Run: headless pygame with SDL's dummy video driver; simulated clock (each Clock.tick advances the game by its frame time, no real sleeping); random seed 0; keys injected as events and as key.get_pressed() state; no mouse input.
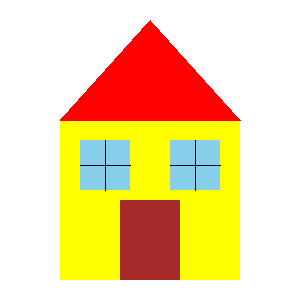
Frame 1 of 4 · flips 1–60 · no input
Frame 2 of 4 · flips 61–180 · tapped SPACE, RETURN · held RIGHT (→), D · screen unchanged from frame 1, image omitted
Frame 3 of 4 · flips 181–300 · held DOWN (↓), S · screen unchanged from frame 2, image omitted
Frame 4 of 4 · flips 301–420 · held LEFT (←), A, UP (↑), W · screen unchanged from frame 3, image omitted

The pygame program that drew these frames:

# -*- acsection: general-init -*-
import pygame as pg, random

pg.init()   # uključujemo rad biblioteke PyGame

pg.display.set_caption("Кућица")

# otvaramo prozor
(sirina, visina) = (300, 300)
prozor = pg.display.set_mode((sirina, visina))
prozor.fill(pg.Color("white"))


# -*- acsection: main -*-
pg.draw.rect(prozor, pg.Color("yellow"), (60, 120, 180, 160))
pg.draw.polygon(prozor, pg.Color("red"), [(60, 120), (150, 20), (240, 120)])
pg.draw.rect(prozor, pg.Color("skyblue"), (80, 140, 50, 50))
pg.draw.line(prozor, pg.Color("black"), (80, 165), (130, 165))
pg.draw.line(prozor, pg.Color("black"), (105, 140), (105, 190))
pg.draw.rect(prozor, pg.Color("skyblue"), (170, 140, 50, 50))
pg.draw.line(prozor, pg.Color("black"), (170, 165), (220, 165))
pg.draw.line(prozor, pg.Color("black"), (195, 140), (195, 190))
pg.draw.rect(prozor, pg.Color("brown"), (120, 200, 60, 80))


# -*- acsection: after-main -*-
pg.display.update()   # prikazujemo nacrtano na ekranu

# petlja obrade događaja - čekamo dok korisnik ne isključi prozor
while pg.event.wait().type != pg.QUIT:
    pass

# isključivanje rada biblioteke PyGame
pg.quit()
